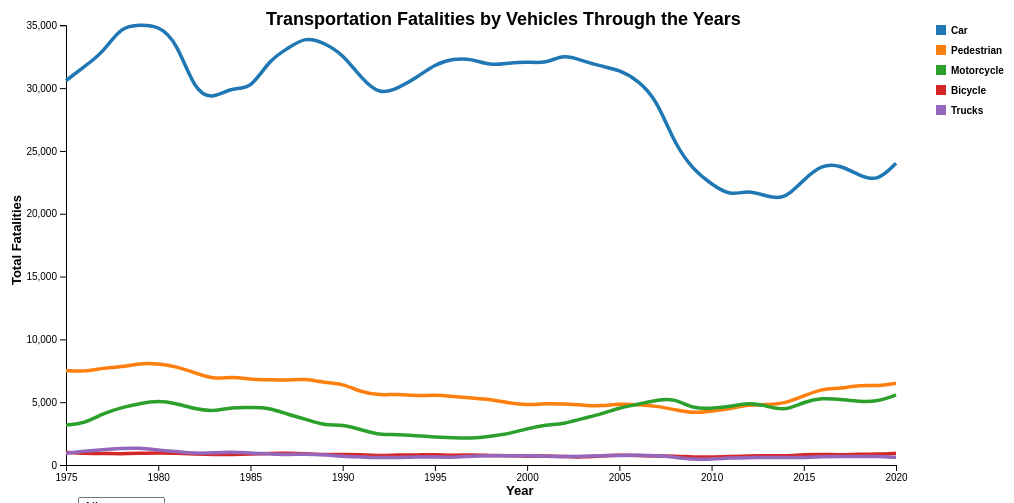
D3 v3 page, settled after 360 driven frames (6 s of simulated time); the page loaded 1 data file(s).


// ── main.js
var margin = {t: 30, r: 90, b: 30, l: 60};//padding
var width = 1000;
var height = 500;

var chartWidth = width - margin.l - margin.r - 20;
var chartHeight = height - margin.t - margin.b;

var svg = d3.select("svg").attr("width", width).attr("height", height);
var chartG = svg.append("g").attr("transform", "translate(" + margin.l + "," + margin.t + ")");

var color = d3.scale.category10();
var transport;

var parseTime = d3.timeParse("%Y");

var data;
var x;
var y;
var dataMin, dataMax;
var allGroup;
var transportType;
var allTransport;
var flag;

function dataPreprocessor(row) {//create access vars
    return {
        Year: parseTime(+row["Year"]),//display year as time instead of int
        Car: +row["Car_Occupant"],
        Pedestrian: +row["Pedestrian"],
        Motorcycle: +row["Motorcycle"],
        Bicycle: +row["Bicycle"],
        Trucks: +row["Trucks"],
    };
}

//function used to create coord points (x,y) for line
var line = d3.line()
  .x(function(d) {
      return x(d.Year);
  })
  .y(function(d) {
      return y(d.total);
  })
  .curve(d3.curveBasis);

// using the data ------------------------------------------------------------------------
d3.csv("transportation.csv", dataPreprocessor).then(function(dataset) {
  data = dataset;
  x = d3.time.scale().range([0, chartWidth]); //set x axis scale
  y = d3.scaleLinear().range([chartHeight, 0]); //set y axis scale
  color.domain(d3.keys(dataset[0]).filter(function (key) { //assign a color to each key
      return key !== "Year";
  }));

  allGroup = ['All', 'Car', 'Pedestrian', 'Motorcycle', 'Bicycle', 'Trucks'];

  //map the keys to the value pair (x,y) coord point
  transport = color.domain().map(function(type) {
    return {
      type: type,
      values: dataset.map(function (d) {
        return {
          Year: d.Year,
          total: +d[type]
        };
      }) 
    };
  });

  //create selection dropdown
  d3.select('#categorySelect')
  .selectAll('myOptions')
  .data(allGroup)
  .enter()
  .append('option')
  .text(function (d) {
    return d;
  }).attr('value', function (d) {
    return d;
  });

  //create axes
  addAxes(d3.min(dataset, d => d.Year), d3.max(dataset, d => d.Year));

  //create inital chart
  initAllLine();
  flag = 0;
  //create initial line for updating chart
  transportType = chartG.append('g').append('path')
  .data(transport).attr('d', function (d) {
    return line(d.values);
  }).attr('stroke', function (d) {
    return color(d.type);
  }).style('fill', 'none');
  
  //detects change within dropdown
  d3.select('#categorySelect').on('change', function (d){
    var selectedOption = d3.select(this).property('value');
    updateChart(selectedOption);
  });

    //title
    var main = chartG.append("text").attr('class', 'chartTitle').attr("transform", "translate(200, 0)");
    main.text("Transportation Fatalities by Vehicles Through the Years");

    //draw inital chart
    updateChart("All");
});

//creates axes for the chart
function addAxes(xMin, xMax) {
  x.domain([xMin, xMax]);
  y.domain([0, d3.max(transport, function(t) {
    return d3.max(t.values, function(v) {
        return v.total;
    })
  })]);

  chartG.append("g").attr("class", "yAxis").call(d3.axisLeft(y))
  svg.append("text")
  .attr("class", "yAxisLabel")
  .attr("transform", "rotate(-90)")
  .attr("x", -200)
  .attr("y", 15)
  .style("text-anchor", "end")
  .text("Total Fatalities");
  chartG.append("g").attr("transform", "translate(0," + chartHeight + ")").call(d3.axisBottom(x));
  svg.append("text")
  .attr("class", "xAxisLabel")
  .attr("x", width/2)
  .attr("y", height)
  .text("Year");

  //creates legend
  var legend = chartG.selectAll("legend").data(transport).enter().append("g")
  .attr("class", "legend");
  legend.append("rect").attr("x", chartWidth + 40).attr("y", function(d, i) {
    return i * 20;
  }).attr("width", 10).attr("height", 10)
  .style("fill", function (d) {
    return color(d.type);
  });

  legend.append('text').attr("class", "legendLabel")
  .attr('x', chartWidth + 55)
  .attr('y', function(d, i) {
    return (i * 20) + 9;
  })
  .text(function(d) {
    return d.type;
  });
}

//creates initial line for chart
function initAllLine() {
  allTransport = chartG.selectAll('.transport')
  .data(transport)
  .enter()
  .append('path').attr('class', 'line')
  .attr('d', function (d) {
    return line(d.values);
  }).attr('stroke', function (d) {
    return color(d.type);
  }).attr('fill', 'none');
}

function updateChart(selected) {
  //display lines
  var dataFilter;
  
  //see which category was selected and display lines
  if (selected !== "All") {
    dataFilter = transport.filter(function (d) {
      if (d.type === selected) {
        return d.type;
      }
    })
    transportType.data(dataFilter).attr('class', 'line')
    .attr('d', function (d) {
      return line(d.values);
    }).attr('stroke', function (d) {
      return color(d.type);
    });
    //removes other lines beside the category selected
    allTransport.remove();
    flag = 1;
  } else if (selected === 'All' && flag == 1) {
    flag = 0;
    initAllLine();
  }
   // mouse functions ------------------------------------------------------------
   var mouseG = chartG.append("g")
   .attr("class", "mouse-over-effects");
 
   // this is the black vertical line to follow mouse
   mouseG.append("path") 
     .attr("class", "mouse-line")
     .style("stroke", "black")
     .style("stroke-width", "1px")
     .style("opacity", "0");
 
   var lines = document.getElementsByClassName('line');

   var mousePerLine = mouseG;
   if (selected === 'All') {
    mousePerLine = mouseG.selectAll('.mouse-per-line')
     .data( transport)
     .enter()
     .append("g")
     .attr("class", "mouse-per-line");
     //circles attached to the line
     mousePerLine.append("circle")
     .attr("r", 7)
     .style("stroke", 'black')
     .style("fill", "none")
     .style("stroke-width", "1px")
     .style("opacity", "0");
   } else {
    mousePerLine = mouseG
     .data(dataFilter)
     .append("g")
     .attr("class", "mouse-per-line");
     //circles attached to the line
     mousePerLine.append("circle")
     .attr("r", 7)
     .style("stroke", 'black')
     .style("fill", "none")
     .style("stroke-width", "1px")
     .style("opacity", "0");
   }
 
   mousePerLine.append("text")
     .attr("transform", "translate(10,3)");
 
   mouseG.append('chartG:rect') // append a rect to catch mouse movements on canvas
     .attr('width', chartWidth) // can't catch mouse events on a g element
     .attr('height', chartHeight)
     .attr('fill', 'none')
     .attr('pointer-events', 'all')
     // on mouse out hide line, circles and text
     .on('mouseout', function() { 
       d3.select(".mouse-line")
         .style("opacity", "0");
       d3.selectAll(".mouse-per-line circle")
         .style("opacity", "0");
       d3.selectAll(".mouse-per-line text")
         .style("opacity", "0");
     })
     // on mouse in show line, circles and text
     .on('mouseover', function() { 
       d3.select(".mouse-line")
         .style("opacity", "1");
       d3.selectAll(".mouse-per-line circle")
         .style("opacity", "1");
       d3.selectAll(".mouse-per-line text")
         .style("opacity", "1");
     })
     // mouse moving over canvas
     .on('mousemove', function() { 
       var mouse = d3.mouse(this);
       d3.select(".mouse-line")
         .attr("d", function() {
           var d = "M" + mouse[0] + "," + chartHeight;
           d += " " + mouse[0] + "," + 0;
           return d;
         });
 
       d3.selectAll(".mouse-per-line")
         .attr("transform", function(d, i) {
           var xDate = x.invert(mouse[0]),
               bisect = d3.bisector(function(d) { return d.Year; }).right;
               idx = bisect(d.values, xDate);
           
           var beginning = 0,
               end = lines[i].getTotalLength(),
               target = null;
 
           while (true){
             target = Math.floor((beginning + end) / 2);
             pos = lines[i].getPointAtLength(target);
             if ((target === end || target === beginning) && pos.x !== mouse[0]) {
                 break;
             }
             if (pos.x > mouse[0])      end = target;
             else if (pos.x < mouse[0]) beginning = target;
             else break; //position found
           }
           
           d3.select(this).select('text')
             .text(y.invert(pos.y).toFixed(2));
             
           return "translate(" + mouse[0] + "," + pos.y +")";
         });
   });
}




### data: transportation.csv
?Year, Population, Car_Occupant, Pedestrian, Motorcycle, Bicycle, Trucks, Total, Car_Per_100K, Ped_Per_100K, Motorcycle_Per_100K, Bicycle_Per_100K, Trucks_Per_100K, Total_Per_100K
1975, 215973199, 30601, 7516, 3180, 1003, 916, 44525, 14.2, 3.5, 1.5, 0.5, 0.4, 20.6
1976, 218035164, 31724, 7427, 3306, 914, 1100, 45523, 14.5, 3.4, 1.5, 0.4, 0.5, 20.9
1977, 220239425, 32823, 7732, 4099, 922, 1229, 47878, 14.9, 3.5, 1.9, 0.4, 0.6, 21.7
1978, 222584545, 34923, 7795, 4574, 892, 1315, 50331, 15.7, 3.5, 2.1, 0.4, 0.6, 22.6
1979, 225055487, 35026, 8096, 4892, 932, 1372, 51093, 15.6, 3.6, 2.2, 0.4, 0.6, 22.7
1980, 227224719, 34996, 8070, 5138, 965, 1183, 51091, 15.4, 3.6, 2.3, 0.4, 0.5, 22.5
1981, 229465608, 33711, 7837, 4896, 936, 1082, 49301, 14.7, 3.4, 2.1, 0.4, 0.5, 21.5
1982, 231664496, 29656, 7331, 4449, 864, 917, 43945, 12.8, 3.2, 1.9, 0.4, 0.4, 19
1983, 233791903, 29154, 6826, 4260, 830, 960, 42589, 12.5, 2.9, 1.8, 0.4, 0.4, 18.2
1984, 235824783, 30094, 7025, 4602, 838, 1040, 44257, 12.8, 3, 2, 0.4, 0.4, 18.8
1985, 237923732, 29848, 6808, 4562, 869, 941, 43825, 12.5, 2.9, 1.9, 0.4, 0.4, 18.4
1986, 240132841, 32224, 6779, 4566, 929, 892, 46087, 13.4, 2.8, 1.9, 0.4, 0.4, 19.2
1987, 242289023, 33145, 6745, 4034, 940, 821, 46390, 13.7, 2.8, 1.7, 0.4, 0.3, 19.1
1988, 244498836, 34105, 6870, 3661, 901, 886, 47087, 13.9, 2.8, 1.5, 0.4, 0.4, 19.3
1989, 246819119, 33599, 6556, 3135, 822, 822, 45582, 13.6, 2.7, 1.3, 0.3, 0.3, 18.5
1990, 249464396, 32711, 6482, 3243, 853, 684, 44599, 13.1, 2.6, 1.3, 0.3, 0.3, 17.9
1991, 252153092, 30810, 5801, 2805, 836, 650, 41508, 12.2, 2.3, 1.1, 0.3, 0.3, 16.5
1992, 255029699, 29457, 5549, 2395, 717, 580, 39250, 11.6, 2.2, 0.9, 0.3, 0.2, 15.4
1993, 257782608, 29994, 5649, 2445, 806, 590, 40150, 11.6, 2.2, 0.9, 0.3, 0.2, 15.6
1994, 260327021, 30820, 5489, 2317, 796, 658, 40716, 11.8, 2.1, 0.9, 0.3, 0.3, 15.6
1995, 262803276, 31914, 5584, 2226, 828, 634, 41817, 12.1, 2.1, 0.8, 0.3, 0.2, 15.9
1996, 265228572, 32354, 5449, 2161, 761, 602, 42065, 12.2, 2.1, 0.8, 0.3, 0.2, 15.9
1997, 267783607, 32343, 5321, 2116, 811, 717, 42013, 12.1, 2, 0.8, 0.3, 0.3, 15.7
1998, 270248003, 31781, 5228, 2294, 757, 739, 41501, 11.8, 1.9, 0.8, 0.3, 0.3, 15.4
1999, 272690813, 32008, 4939, 2483, 750, 747, 41717, 11.7, 1.8, 0.9, 0.3, 0.3, 15.3
2000, 282192162, 32109, 4763, 2895, 689, 737, 41945, 11.4, 1.7, 1, 0.2, 0.3, 14.9
2001, 285102075, 31938, 4901, 3195, 729, 691, 42196, 11.2, 1.7, 1.1, 0.3, 0.2, 14.8
2002, 287941220, 32724, 4851, 3267, 663, 675, 43005, 11.4, 1.7, 1.1, 0.2, 0.2, 14.9
2003, 290788976, 32166, 4774, 3710, 626, 703, 42884, 11.1, 1.6, 1.3, 0.2, 0.2, 14.7
2004, 293655404, 31750, 4675, 4026, 722, 743, 42836, 10.8, 1.6, 1.4, 0.2, 0.3, 14.6
2005, 296410404, 31455, 4892, 4575, 784, 758, 43510, 10.6, 1.7, 1.5, 0.3, 0.3, 14.7
2006, 299398484, 30628, 4795, 4810, 769, 774, 42708, 10.2, 1.6, 1.6, 0.3, 0.3, 14.3
2007, 301621157, 29155, 4699, 5174, 699, 745, 41259, 9.7, 1.6, 1.7, 0.2, 0.2, 13.7
2008, 304059724, 25547, 4414, 5307, 716, 615, 37423, 8.4, 1.5, 1.7, 0.2, 0.2, 12.3
2009, 307006550, 23507, 4109, 4467, 628, 449, 33883, 7.7, 1.3, 1.5, 0.2, 0.1, 11
2010, 309327143, 22351, 4302, 4517, 621, 475, 32999, 7.2, 1.4, 1.5, 0.2, 0.2, 10.7
2011, 311583481, 21413, 4457, 4630, 680, 555, 32479, 6.9, 1.4, 1.5, 0.2, 0.2, 10.4
2012, 313877662, 21906, 4818, 4986, 730, 590, 33782, 7, 1.5, 1.6, 0.2, 0.2, 10.8
2013, 316059947, 21361, 4779, 4691, 747, 589, 32894, 6.8, 1.5, 1.5, 0.2, 0.2, 10.4
2014, 318386329, 21131, 4910, 4302, 723, 585, 32744, 6.6, 1.5, 1.4, 0.2, 0.2, 10.3
2015, 320738994, 22741, 5495, 5026, 828, 598, 35485, 7.1, 1.7, 1.6, 0.3, 0.2, 11.1
2016, 323071755, 23957, 6080, 5337, 848, 662, 37806, 7.4, 1.9, 1.7, 0.3, 0.2, 11.7
2017, 325122128, 23866, 6075, 5229, 800, 680, 37473, 7.3, 1.9, 1.6, 0.2, 0.2, 11.5
2018, 326838199, 23046, 6374, 5038, 868, 677, 36835, 7.1, 2, 1.5, 0.3, 0.2, 11.3
2019, 328329953, 22557, 6272, 5044, 856, 680, 36355, 6.9, 1.9, 1.5, 0.3, 0.2, 11.1
2020, 329484123, 24019, 6516, 5579, 932, 608, 38824, 7.3, 2, 1.7, 0.3, 0.2, 11.8